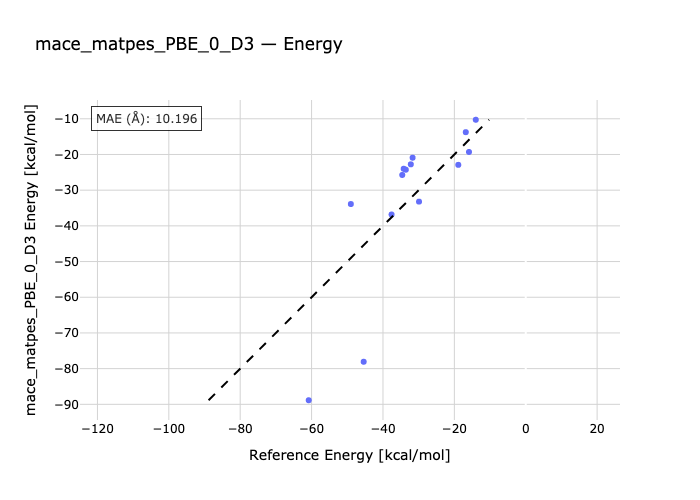

Values plotted in this chart, from the file beside it:
species, reference, predicted
butadiene-P1-ethene, -45.4, -78.07
P2-butadiene-ethine, -60.8, -88.86
P3-cpdiene-ethene, -29.9, -33.21
ethine-cpdiene-P4, -33.6, -24.27
P5-chdiene-ethene, -37.6, -36.82
ethine-P6-chdiene, -49.0, -33.88
malein-furane-P7, -14.0, -10.27
malein-furane-P7X, -15.9, -19.3
maleinNH-P8-furane, -16.8, -13.75
maleinNH-P8X-furane, -18.9, -22.9
P9-malein-cpdiene, -31.7, -20.91
P9X-malein-cpdiene, -32.2, -22.75
maleinNH-P10-cpdiene, -34.2, -24
maleinNH-cpdiene-P10X, -34.6, -25.74
